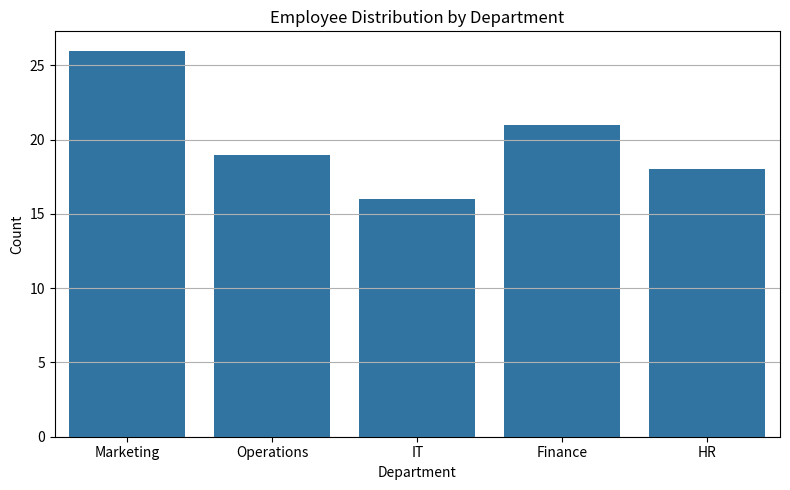

Write Python code to recreate this figure.
import pandas as pd
import numpy as np
import matplotlib.pyplot as plt
import seaborn as sns

# Email for verification: 22f2001173@ds.study.iitm.ac.in

# --------------------------------------------------
# Generate Sample Employee Dataset (100 Records)
# --------------------------------------------------
np.random.seed(42)

departments = ["HR", "Finance", "IT", "Marketing", "Operations"]
regions = ["North", "South", "East", "West"]

df = pd.DataFrame({
    "Employee_ID": range(1, 101),
    "Department": np.random.choice(departments, size=100),
    "Region": np.random.choice(regions, size=100),
    "Performance_Score": np.random.randint(1, 6, size=100)
})

df.to_csv("employee_data.csv", index=False)  # Save dataset


# --------------------------------------------------
# Frequency count for HR department
# --------------------------------------------------
hr_count = (df["Department"] == "HR").sum()
print(f"Number of employees in HR department = {hr_count}")


# --------------------------------------------------
# Histogram visualization
# --------------------------------------------------
plt.figure(figsize=(8, 5))
sns.countplot(x="Department", data=df)
plt.title("Employee Distribution by Department")
plt.xlabel("Department")
plt.ylabel("Count")
plt.grid(axis="y")

plt.tight_layout()
plt.savefig("department_histogram.png")
plt.close()


# --------------------------------------------------
# Convert output to HTML file
# --------------------------------------------------
html_content = f"""
<html>
<head><title>Employee Performance Report</title></head>
<body>

<h1>Employee Performance Report</h1>

<h2>HR Department Count</h2>
<p>Total number of employees in HR department: <b>{hr_count}</b></p>

<h2>Sample Dataset Preview</h2>
{df.head().to_html(index=False)}

<h2>Department Histogram</h2>
<img src="department_histogram.png" width="600">

<p>Generated by email: 22f2001173@ds.study.iitm.ac.in</p>

</body>
</html>
"""

with open("employee_report.html", "w") as file:
    file.write(html_content)

print("Report generated → employee_report.html")
